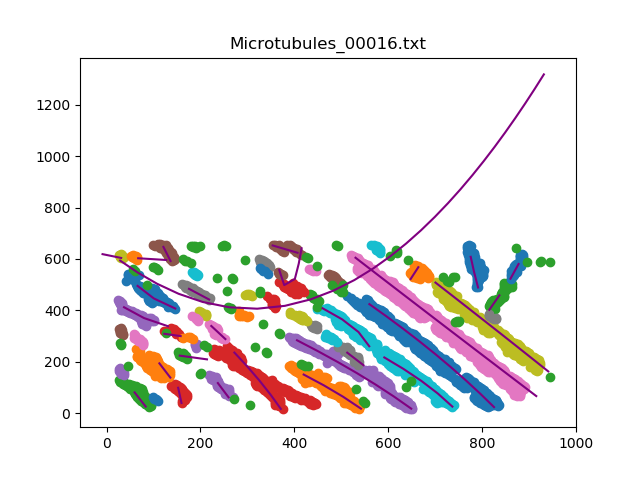

Values plotted in this chart, from the file beside it:
, x, y
0, 825.7, [23.]
1, 796.3, [75.42008402]
2, 765.6, [127.23664733]
3, 733.9, [178.36347269]
4, 701, [228.88677736]
5, 667.2, [278.63412683]
6, 632.4, [327.77795559]
7, 596.6, [376.31826365]
8, 560.1, [424.08261652]
0, 542.2, [17.]
1, 504, [63.48429686]
2, 463.1, [107.70354071]
3, 420.1, [149.82676535]
0, 83.49, [25.]
1, 59.88, [80.24104821]
0, 159.8, [39.]
1, 152.7, [98.24684937]
0, 649.3, [17.]
1, 612.2, [64.3854771]
2, 573.6, [110.53870774]
3, 533.5, [155.45969194]
4, 492.1, [199.20444089]
5, 449.5, [241.82896579]
6, 405.9, [283.33326665]
0, 136.4, [592.]
1, 121.3, [646.9889978]
0, 915.7, [66.]
1, 880.6, [114.78175635]
2, 845.5, [163.67313463]
3, 810.4, [212.5645129]
4, 775.3, [261.5655131]
5, 740.2, [310.5665133]
6, 705.3, [359.45789158]
7, 670.2, [408.5685137]
8, 635.3, [457.5695139]
9, 600.4, [506.5705141]
10, 565.4, [555.68113623]
11, 530.6, [604.79175835]
0, 345, [567.]
0, 941.3, [162.]
1, 907.3, [211.56991398]
2, 873.2, [261.13982797]
3, 838.9, [310.70974195]
4, 804.5, [360.13962793]
5, 770, [409.5695139]
6, 735.5, [458.85937187]
7, 700.9, [508.14922985]
0, 736.9, [25.]
1, 705.7, [76.38767754]
2, 670.6, [125.36587317]
3, 632.6, [171.97839568]
4, 591.9, [216.44428886]
0, 146.5, [407.]
1, 100.9, [446.13642729]
2, 66.25, [495.0370074]
0, 136, [138.]
1, 112.6, [193.4714943]
0, 815.7, [402.]
1, 837.1, [458.24924985]
0, 371.4, [16.]
... 90 more rows
